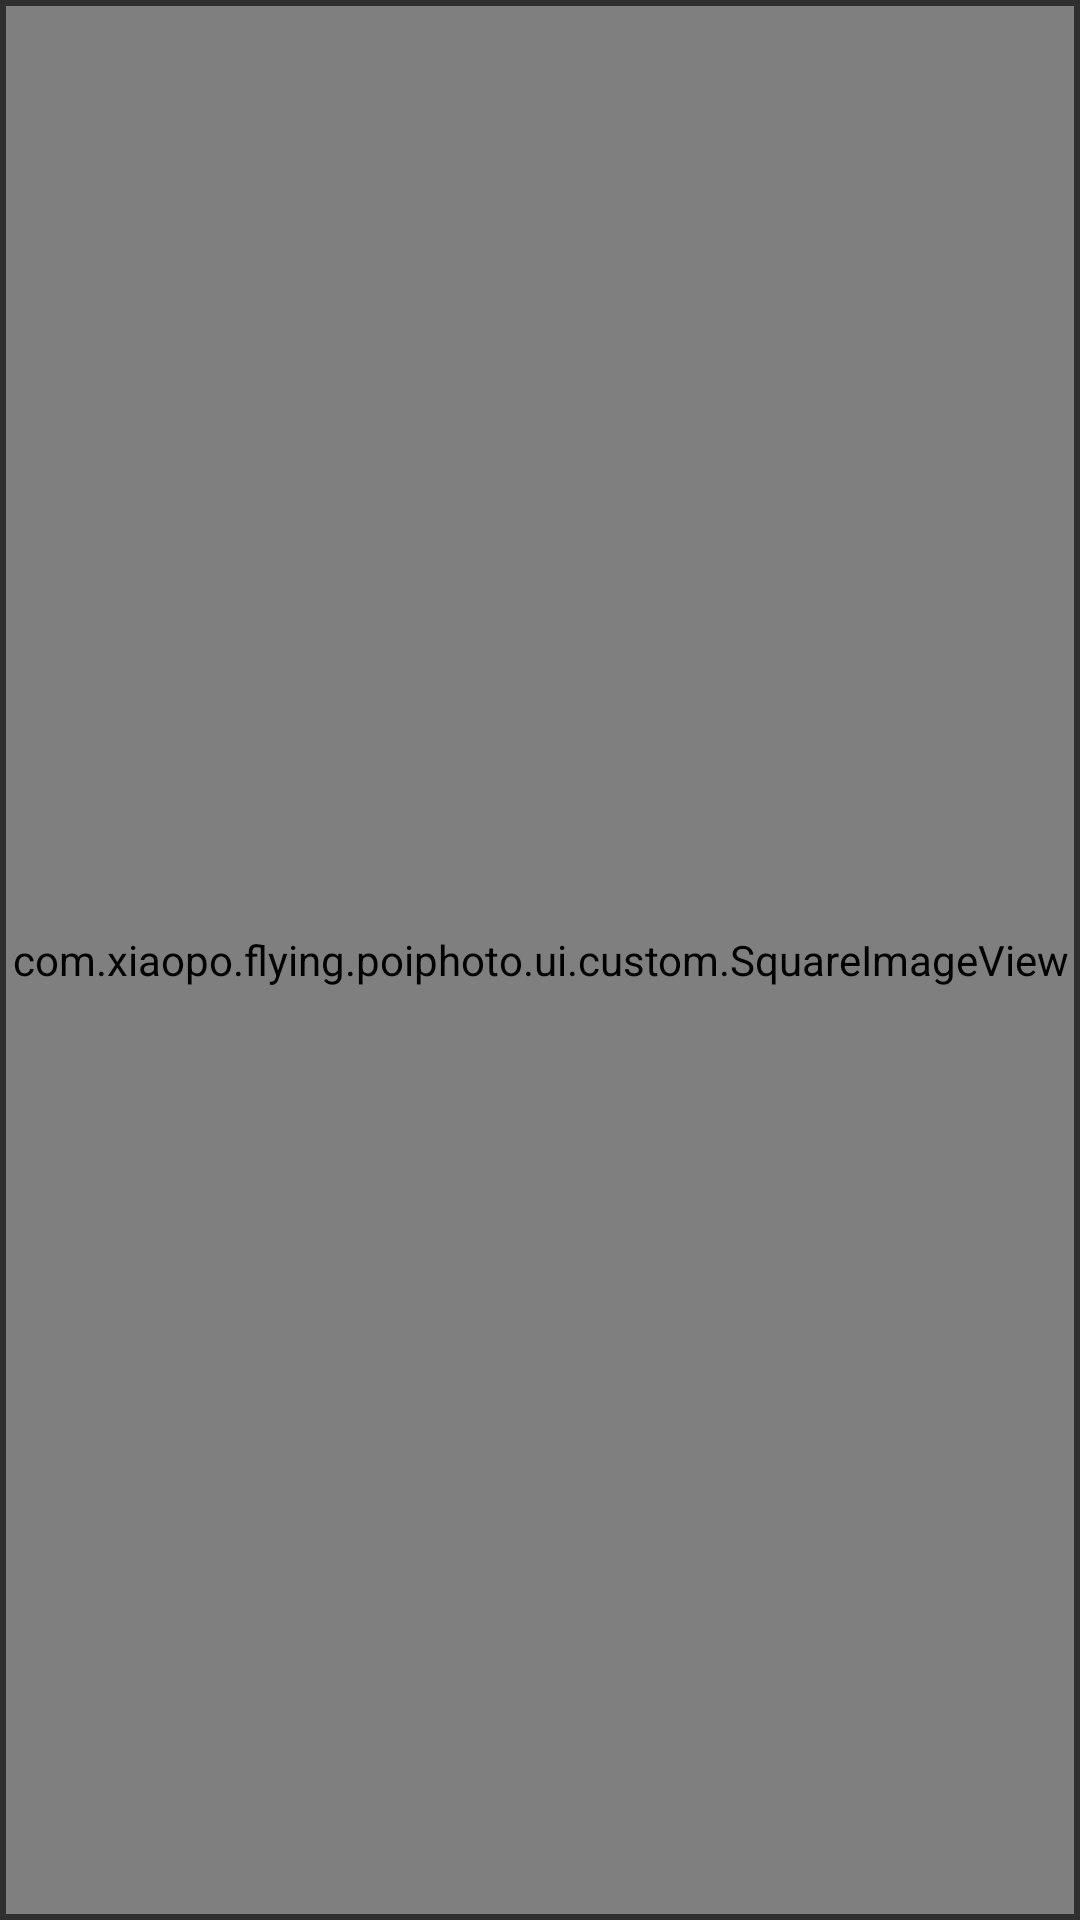

Here is an Android app screen rendered from its layout file. Give the layout XML and the strings, colors and styles it references.
<!-- AndroidManifest.xml: application theme AppTheme -->
<!-- res/layout/poiphoto_item_album.xml -->
<?xml version="1.0" encoding="utf-8"?>

<LinearLayout
    xmlns:android="http://schemas.android.com/apk/res/android"
    android:id="@+id/album_container"
    android:layout_width="match_parent"
    android:layout_height="100dp"
    android:background="?attr/selectableItemBackground"
    android:gravity="center_vertical"
    android:orientation="horizontal"
    android:padding="2dp"
    >


    <com.xiaopo.flying.poiphoto.ui.custom.SquareImageView
        android:id="@+id/iv_photo"
        android:layout_width="match_parent"
        android:layout_height="match_parent"
        android:scaleType="centerCrop"
        />

    <TextView
        android:id="@+id/tv_title"
        android:layout_width="0dp"
        android:layout_height="wrap_content"
        android:layout_weight="1"
        android:gravity="center_vertical"
        android:padding="16dp"
        android:textSize="16sp"
        />

    <ImageView
        android:layout_width="wrap_content"
        android:layout_height="match_parent"
        android:background="?attr/selectableItemBackgroundBorderless"
        android:contentDescription="@string/btn_jump_to_photo"
        android:src="@drawable/ic_chevron_right_black_24dp"
        />
</LinearLayout>
<!-- resources referenced by this layout -->
<resources>
  <!-- drawable ic_chevron_right_black_24dp: png bitmap (drawable-hdpi, 196 bytes) -->
  <style name="AppTheme" parent="Theme.AppCompat.NoActionBar">
          
          <item name="colorPrimary">@android:color/black</item>
          <item name="colorPrimaryDark">@android:color/black</item>
          <item name="colorAccent">@android:color/white</item>
      </style>
</resources>
